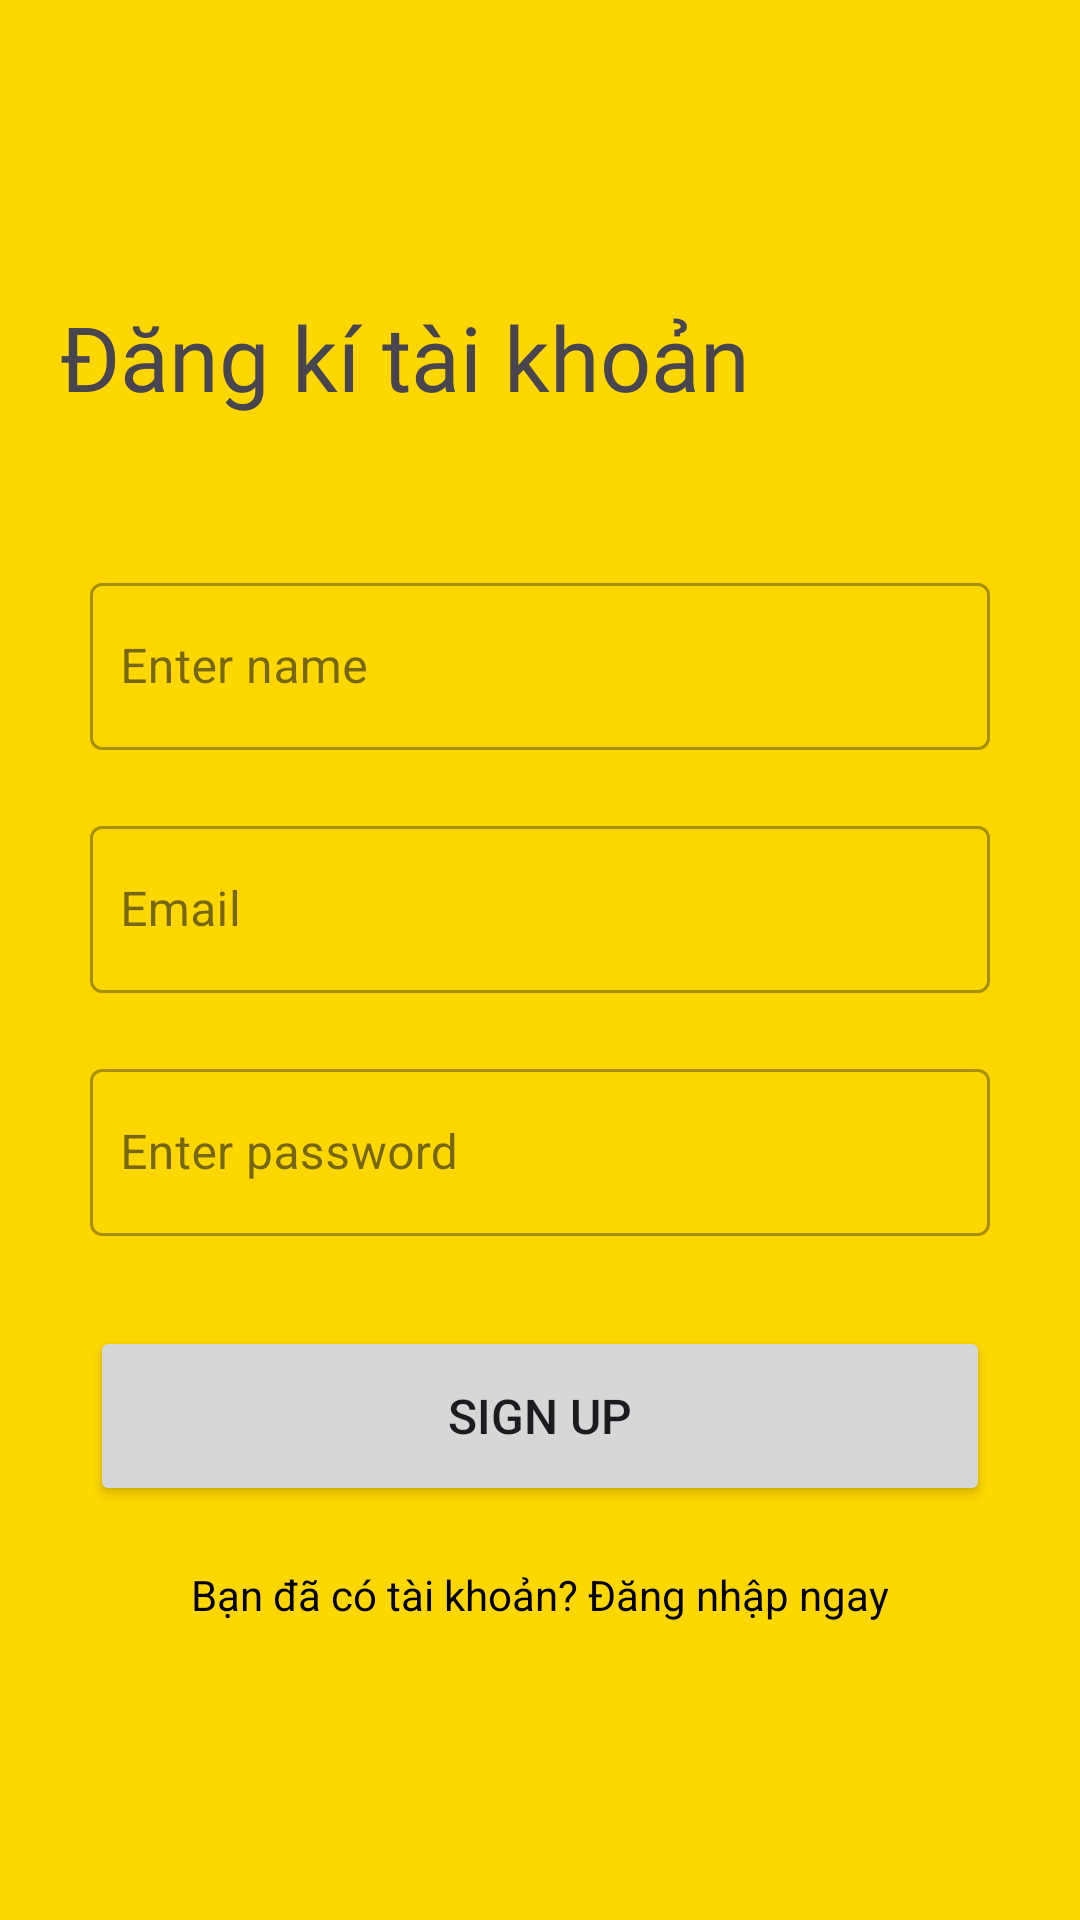

Layout XML and referenced resources for this Android screen:
<!-- AndroidManifest.xml: application theme Theme.ChatDuck -->
<!-- res/layout/activity_sign_up.xml -->
<?xml version="1.0" encoding="utf-8"?>
<layout>

    <ScrollView
        xmlns:android="http://schemas.android.com/apk/res/android"
        xmlns:app="http://schemas.android.com/apk/res-auto"
        xmlns:tools="http://schemas.android.com/tools"
        android:layout_width="match_parent"
        android:background="@color/yellow_200"
        android:layout_height="match_parent">

    <LinearLayout
        android:layout_width="match_parent"
        android:layout_height="match_parent"
        android:layout_margin="20dp"
        android:layout_gravity="center"
        android:orientation="vertical"
        tools:context=".CreateUserActivity">




        <TextView
            android:id="@+id/titleText"
            android:layout_width="match_parent"
            android:layout_height="wrap_content"
            android:layout_marginBottom="40dp"
            android:gravity="start"
            android:text="Đăng kí tài khoản"
            android:fontFamily="@font/nunito_bold"
            android:textSize="30sp"
            app:layout_constraintEnd_toEndOf="parent"
            app:layout_constraintHorizontal_bias="0.5"
            app:layout_constraintStart_toStartOf="parent"
            app:layout_constraintTop_toTopOf="parent" />

        <com.google.android.material.textfield.TextInputLayout
            style="@style/Widget.MaterialComponents.TextInputLayout.OutlinedBox"
            android:layout_width="fill_parent"
            android:layout_height="wrap_content"

            android:layout_margin="10dp"
            android:background="@android:color/transparent"
            app:boxBackgroundColor="@android:color/transparent">

            <EditText
                android:id="@+id/signUpEtName"
                android:layout_width="match_parent"
                android:layout_height="wrap_content"
                android:ems="10"
                android:hint="Enter name"
                android:importantForAutofill="no"
                android:inputType="textCapWords"
                android:maxLength="25"
                android:paddingStart="10dp"
                android:paddingEnd="0dp"
                tools:background="@color/gray" />
        </com.google.android.material.textfield.TextInputLayout>

        <com.google.android.material.textfield.TextInputLayout
            style="@style/Widget.MaterialComponents.TextInputLayout.OutlinedBox"
            android:layout_width="fill_parent"
            android:layout_height="wrap_content"
            android:layout_margin="10dp"
            android:background="@android:color/transparent"
            android:padding="0dp"

            app:boxBackgroundColor="@android:color/transparent">

            <EditText
                android:id="@+id/signUpEmail"
                android:layout_width="match_parent"
                android:layout_height="wrap_content"
                android:ems="10"
                android:hint="Email"
                android:importantForAutofill="no"
                android:inputType="textEmailAddress"
                android:maxLength="25"
                android:paddingStart="10dp"
                android:paddingEnd="0dp"
                tools:background="@color/gray" />
        </com.google.android.material.textfield.TextInputLayout>

        <com.google.android.material.textfield.TextInputLayout

            style="@style/Widget.MaterialComponents.TextInputLayout.OutlinedBox"
            android:layout_width="fill_parent"
            android:layout_height="wrap_content"
            android:layout_margin="10dp"

            android:background="@android:color/transparent"
            android:padding="0dp"
            app:boxBackgroundColor="@android:color/transparent">

            <EditText
                android:id="@+id/signUpPassword"
                android:layout_width="match_parent"
                android:layout_height="wrap_content"
                android:ems="10"
                android:hint="Enter password"
                android:importantForAutofill="no"
                android:inputType="textPassword"
                android:paddingStart="10dp"
                android:paddingEnd="0dp"
                tools:background="@color/gray" />
        </com.google.android.material.textfield.TextInputLayout>


        <Button
            android:id="@+id/signUpBtn"
            android:layout_width="300dp"
            android:layout_height="60dp"
            android:layout_gravity="center"
            android:layout_marginTop="20dp"
            android:text="Sign Up"
            android:textSize="16sp" />



        <TextView
            android:layout_width="wrap_content"
            android:id="@+id/signUpTextToSignIn"
            android:layout_height="wrap_content"
            android:text="Bạn đã có tài khoản? Đăng nhập ngay"
            android:layout_gravity="center"
            android:layout_marginTop="20dp"
            android:textColor="@color/black"
            />


        <androidx.constraintlayout.widget.Guideline
            android:id="@+id/guideline50"
            android:layout_width="wrap_content"
            android:layout_height="wrap_content"
            android:orientation="horizontal"
            app:layout_constraintGuide_percent=".5" />
    </LinearLayout>

    </ScrollView>

</layout>
<!-- resources referenced by this layout -->
<resources>
  <color name="black">#FF000000</color>
  <color name="gray">#FF808080</color>
  <color name="yellow_200">#FFFFD700</color>
  <style name="Theme.ChatDuck" parent="Base.Theme.ChatDuck" />
  <style name="Base.Theme.ChatDuck" parent="Theme.Material3.DayNight.NoActionBar">
          
          
      </style>
</resources>
